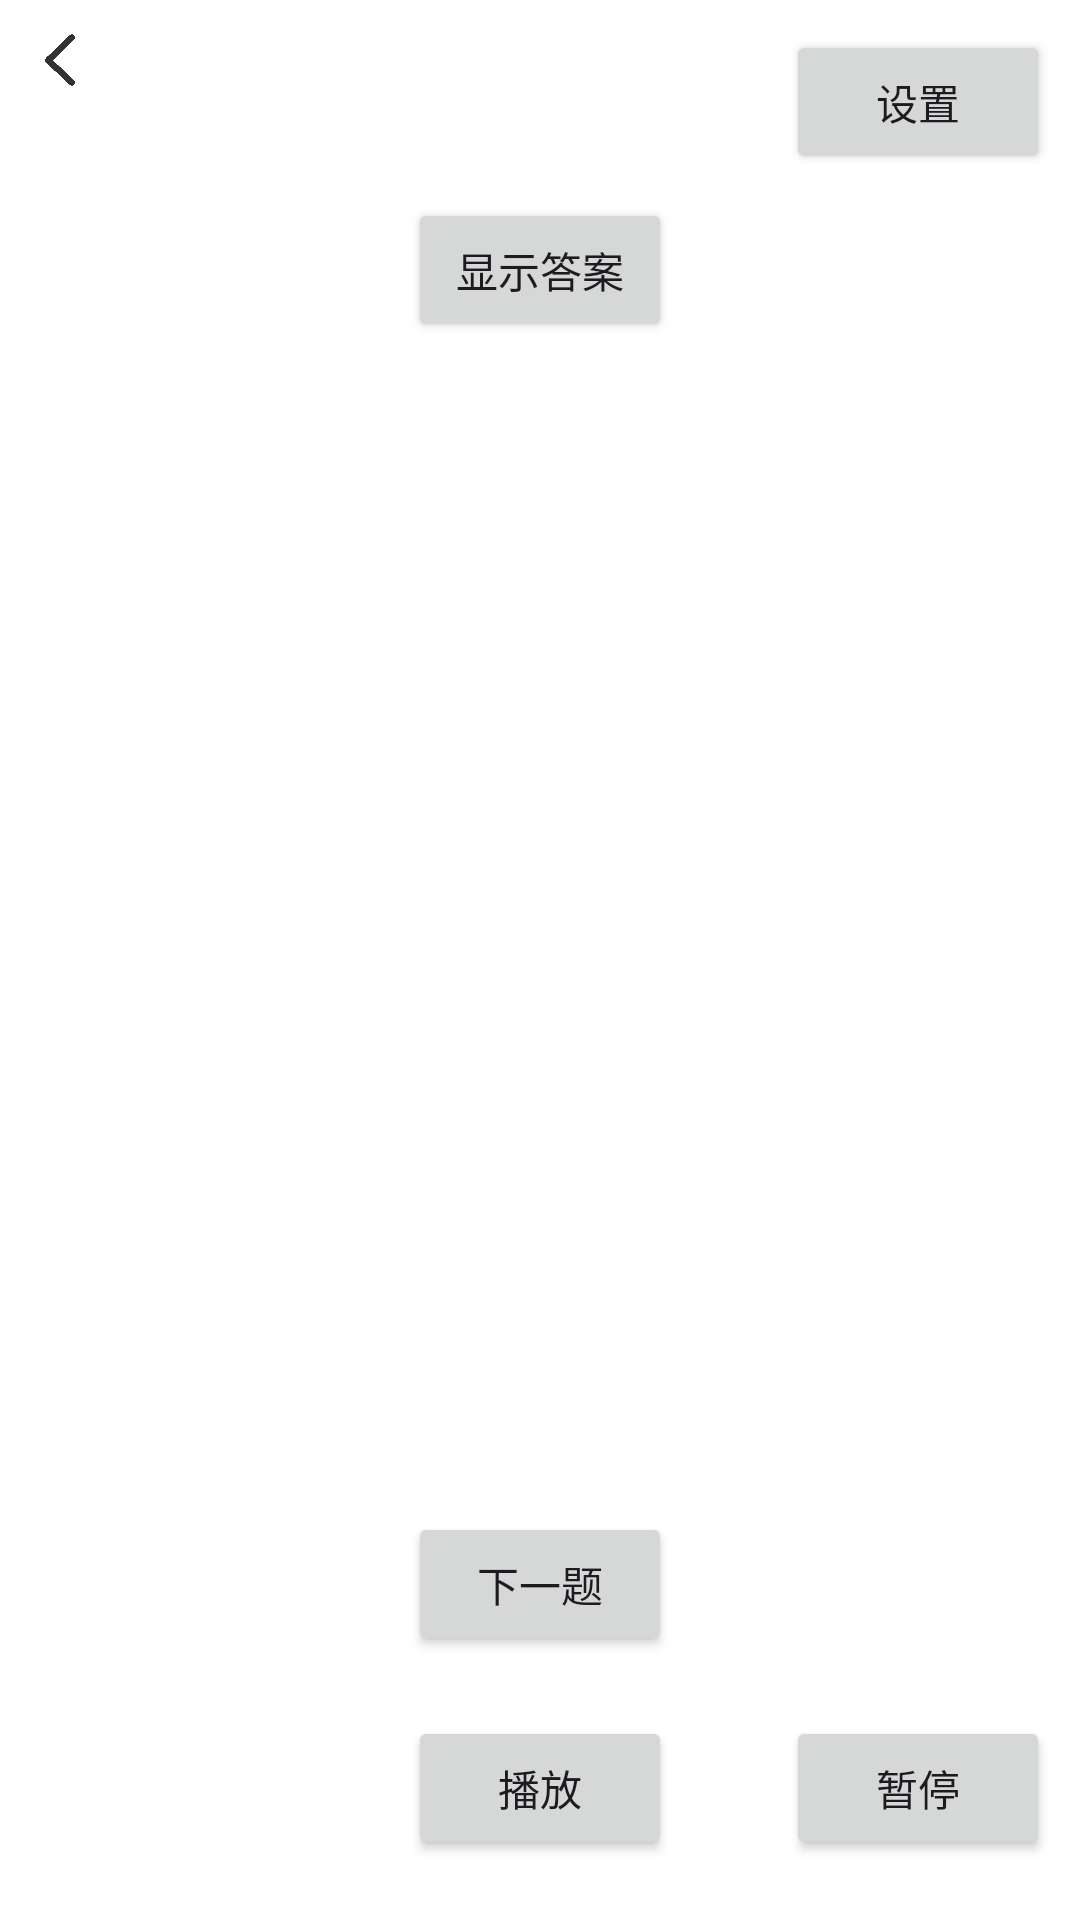

Reconstruct the res/layout file that produces this screen, plus the resources it refers to.
<!-- AndroidManifest.xml: application theme Theme.PianoApp -->
<!-- res/layout/activity_tool_rhythm.xml -->
<?xml version="1.0" encoding="utf-8"?>
<LinearLayout
    xmlns:android="http://schemas.android.com/apk/res/android"
    xmlns:app="http://schemas.android.com/apk/res-auto"
    android:layout_width="match_parent"
    android:layout_height="match_parent"
    android:orientation="vertical"
    android:padding="10dp"
    android:gravity="center_horizontal">
    <androidx.constraintlayout.widget.ConstraintLayout
        android:layout_width="match_parent"
        android:layout_height="wrap_content">
        <ImageButton
            android:id="@+id/back"
            android:background="@drawable/img_back"
            android:backgroundTint="@color/black"
            android:layout_width="20dp"
            android:layout_height="20dp"
            android:layout_gravity="center_vertical"
            app:layout_constraintTop_toTopOf="parent"
            app:layout_constraintLeft_toLeftOf="parent"/>
        <Button
            android:id="@+id/setting"
            android:text="设置"
            android:layout_width="wrap_content"
            android:layout_height="wrap_content"
            android:layout_gravity="center_vertical"
            app:layout_constraintTop_toTopOf="parent"
            app:layout_constraintRight_toRightOf="parent"/>
    </androidx.constraintlayout.widget.ConstraintLayout>

    <Button
            android:id="@+id/btn_show_answer"
            android:layout_width="wrap_content"
            android:layout_height="wrap_content"
            android:text="显示答案"
            android:layout_marginTop="8dp"/>

    <TextView
            android:id="@+id/txt_answer"
            android:layout_width="match_parent"
            android:layout_height="wrap_content"
            android:layout_margin="25dp"
            android:textSize="18sp"
            android:layout_marginTop="16dp"/>

    <androidx.constraintlayout.widget.ConstraintLayout
        android:layout_width="match_parent"
        android:layout_height="match_parent"
        android:orientation="vertical"
        android:layout_marginBottom="10dp">
        <Button
            android:id="@+id/btn_next"
            android:layout_width="wrap_content"
            android:layout_height="wrap_content"
            android:text="下一题"
            android:layout_marginBottom="20dp"
            app:layout_constraintBottom_toTopOf="@id/btn_play"
            app:layout_constraintLeft_toLeftOf="parent"
            app:layout_constraintRight_toRightOf="parent"/>
        <Button
            android:id="@+id/btn_play"
            android:layout_width="wrap_content"
            android:layout_height="wrap_content"
            android:text="播放"
            app:layout_constraintBottom_toBottomOf="parent"
            app:layout_constraintLeft_toLeftOf="parent"
            app:layout_constraintRight_toRightOf="parent"/>

        <Button
            android:id="@+id/btn_pause"
            android:layout_width="wrap_content"
            android:layout_height="wrap_content"
            android:text="暂停"
            app:layout_constraintBottom_toBottomOf="parent"
            app:layout_constraintRight_toRightOf="parent"/>

    </androidx.constraintlayout.widget.ConstraintLayout>

</LinearLayout>
<!-- resources referenced by this layout -->
<resources>
  <color name="black">#333333</color>
  <!-- drawable img_back: png bitmap (drawable, 4729 bytes) -->
  <style name="Theme.PianoApp" parent="Base.Theme.PianoApp" />
  <style name="Base.Theme.PianoApp" parent="Theme.Material3.DayNight.NoActionBar">
          
          <item name="colorPrimary">@color/black</item>
          <item name="colorPrimaryDark">@color/white</item>
          <item name="colorAccent">@color/black</item>
          <item name="android:textColorHighlight">@color/translucent_gray</item>
          <item name="android:statusBarColor">@color/white</item>
          <item name="android:windowLightStatusBar">true</item>
          <item name="android:navigationBarColor">@color/white</item>
          <item name="android:windowLightNavigationBar">true</item>
          <item name="android:windowBackground">@color/white</item>
          <item name="colorOnPrimary">@color/white</item>
  
          <item name="android:fitsSystemWindows">true</item>
      </style>
  <color name="white">#FFFFFFFF</color>
  <color name="translucent_gray">#80BDBDBD</color>
</resources>
